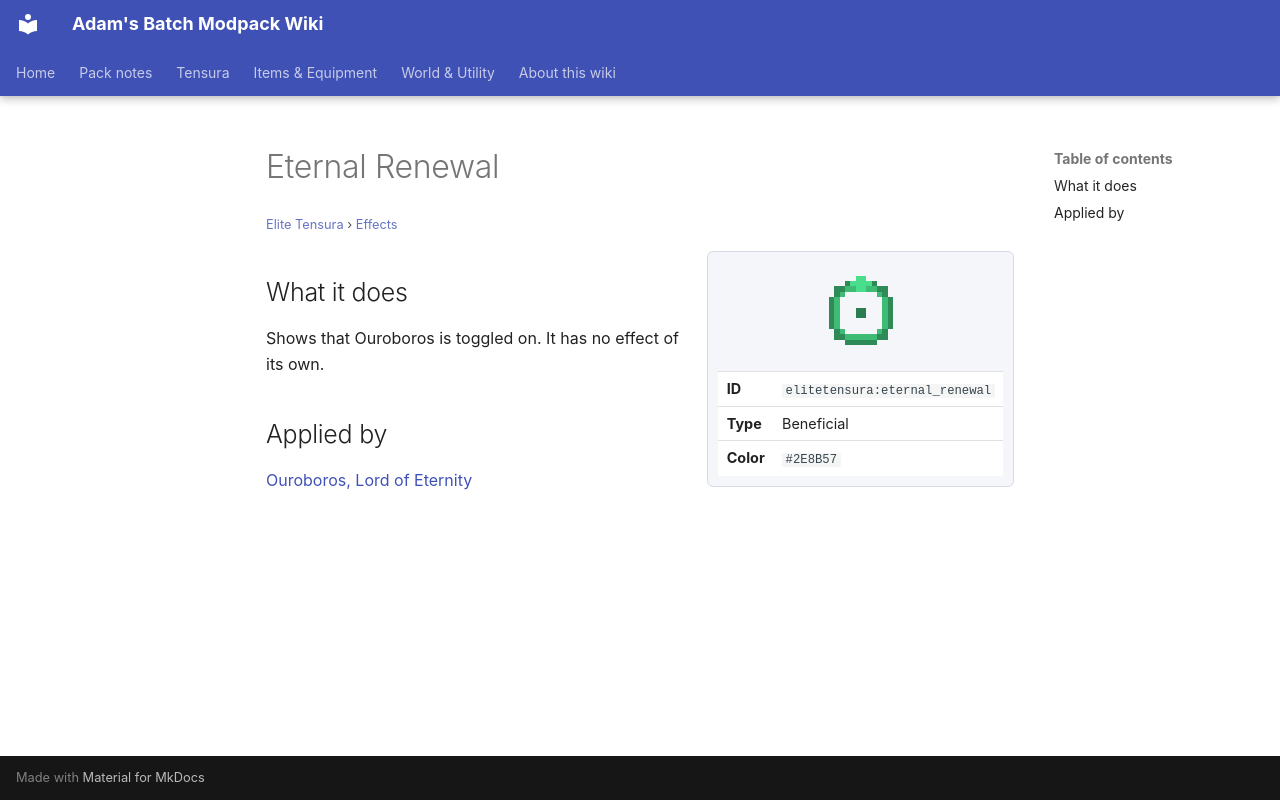

repository: Proteus-Nell/Adams-Batch-MC-Modpack-Wiki · page: elite-tensura/effects/eternal-renewal/index.html · generator: mkdocs

# Eternal Renewal

<small>[Elite Tensura](../index.md) &rsaquo; [Effects](index.md)</small>

<div class="infobox" markdown>

![Eternal Renewal](../../assets/icons/elitetensura/effect/eternal_renewal.png)

| | |
|---|---|
| **ID** | `elitetensura:eternal_renewal` |
| **Type** | Beneficial |
| **Color** | `#2E8B57` |

</div>

## What it does

Shows that Ouroboros is toggled on. It has no effect of its own.

## Applied by

[Ouroboros, Lord of Eternity](../abilities/ultimate-skills/ouroboros.md)
